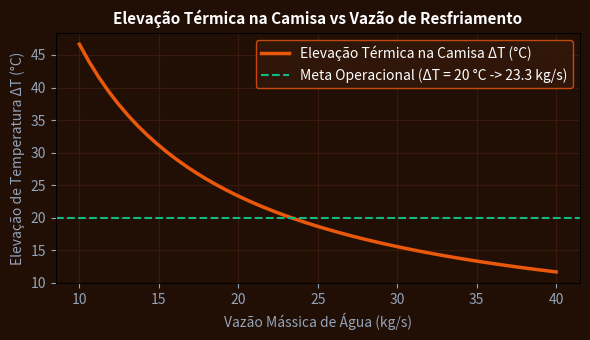

Generate this figure with matplotlib:
import numpy as np
import matplotlib.pyplot as plt

vazao_agua = np.linspace(10, 40, 50)
delta_t = 1950000 / (vazao_agua * 4180)
fig, ax = plt.subplots(figsize=(6, 3.5), facecolor='#210f06')
ax.set_facecolor('#210f06')
ax.plot(vazao_agua, delta_t, color='#ea580c', lw=2.5, label='Elevação Térmica na Camisa ΔT (°C)')
ax.axhline(20, color='#10b981', linestyle='--', label='Meta Operacional (ΔT = 20 °C -> 23.3 kg/s)')
ax.set_title('Elevação Térmica na Camisa vs Vazão de Resfriamento', color='#ffffff', fontsize=11, fontweight='bold')
ax.set_xlabel('Vazão Mássica de Água (kg/s)', color='#94a3b8')
ax.set_ylabel('Elevação de Temperatura ΔT (°C)', color='#94a3b8')
ax.tick_params(colors='#94a3b8')
ax.grid(True, color='#4d2510', alpha=0.5)
ax.legend(facecolor='#33180a', edgecolor='#ea580c', labelcolor='#ffffff')
plt.tight_layout()
plt.savefig('grafico_resolucao.png', dpi=120)
plt.close()
